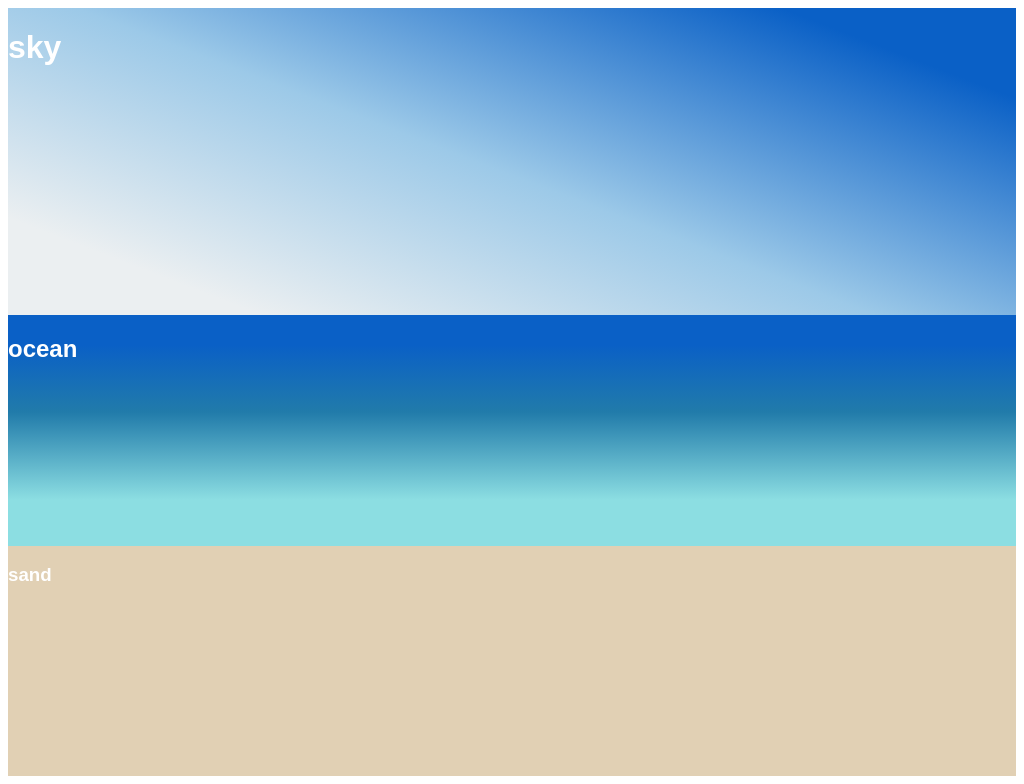

Write a web page that renders exactly this picture using CSS.

<!-- file: index.html -->
<!DOCTYPE html>
<html lang="en">
  <head>
    <meta charset="UTF-8">
    <meta name="viewport" content="width=device-width, initial-scale=1.0">
    <meta http-equiv="X-UA-Compatible" content="ie=edge">
    <title>CSS Gradients</title>
    <link rel="stylesheet" href="./assets/css/index.css">
  </head>
  <body>
      <div class="sky-block">
          <h1>sky</h1>
      </div>

      <div class="ocean-block">
          <h2>ocean</h2>
      </div>

      <div class="sand-block">
          <h3>sand</h3>
      </div>

	<script src="./assets/js/index.js"></script>
  </body>

</html>

/* file: index.css */
:root {
    --sky-gradient: linear-gradient(
        45deg,
        #2f23f5,
        #2998d1,
        #b7f2ff,
        #beb7ff,
    );
}

body {
    min-height: 100vh;
    display: flex;
    flex-direction: column;
    justify-content: center;
}

@keyframes bg-animation {
    0% {
        background-position: left;
    }
    100% {
        background-position: right;
    }
}

h1, h2, h3 {
    font-family: 'Trebuchet MS', 'Lucida Sans Unicode', 'Lucida Grande', 'Lucida Sans', Arial, sans-serif;
    color: white;
}

.sky-block {
    background: linear-gradient(21deg, 
    rgba(235,239,241,1) 14%, 
    rgba(156,201,232,1) 48%, 
    rgba(10,96,198,1) 87%);

    height: 40vh;

}

.ocean-block {
    background: linear-gradient(
        0deg, 
        rgba(140,222,226,1) 20%, 
        rgba(33,123,170,1) 58%, 
        rgba(10,96,198,1) 87%
        );
    height: 30vh;

}

.sand-block {
    background-color: #E1D0B4;
    height: 30vh;
}

